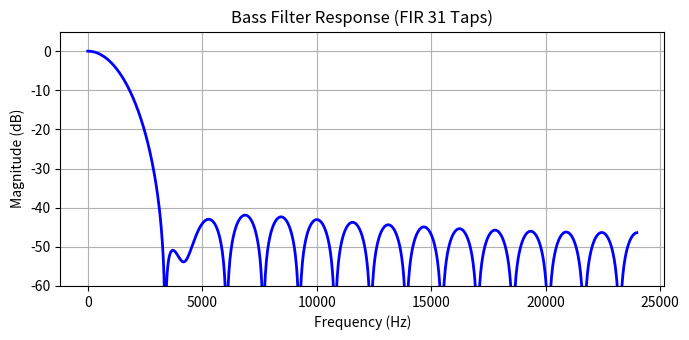
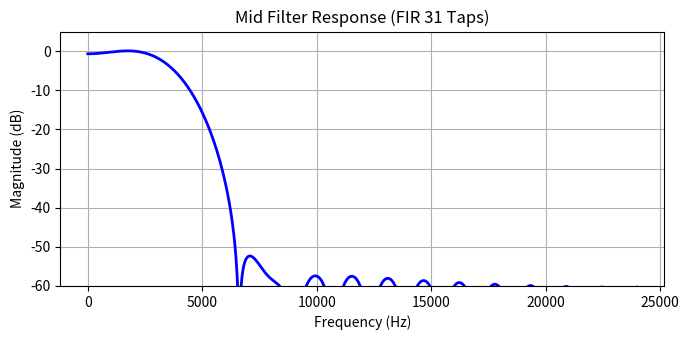
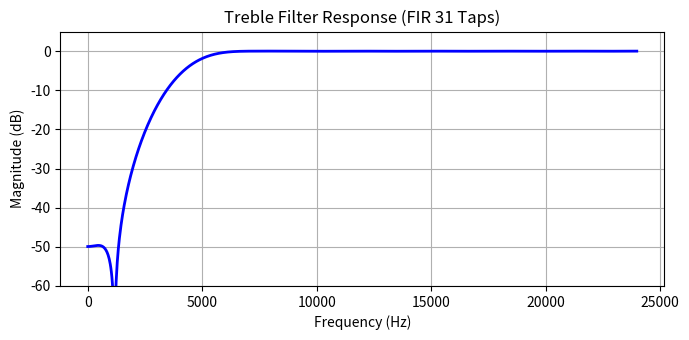

The script that saved these images, in order:
import os
import numpy as np
import scipy.signal as signal
import matplotlib.pyplot as plt

# Tự động xác định đường dẫn tuyệt đối
BASE_DIR = os.path.dirname(os.path.dirname(os.path.abspath(__file__))) if '__file__' in locals() else os.getcwd()
COEFF_DIR = os.path.join(BASE_DIR, 'dsp', 'coefficients')
PLOT_DIR = os.path.join(BASE_DIR, 'dsp', 'plots')

os.makedirs(COEFF_DIR, exist_ok=True)
os.makedirs(PLOT_DIR, exist_ok=True)

FS = 48000         # Sampling Rate: 48 kHz
NUM_TAPS = 31      # Odd Taps -> Linear Phase Type-1 (Group Delay D = 15 samples)

# Tần số cắt tối ưu giảm chồng lấn ở vùng 100 - 1000 Hz
BASS_CUTOFF = 200
MID_CUTOFFS = [250, 3800]
TREBLE_CUTOFF = 4000

def float_to_q115_hex(val):
    """Chuyển đổi float sang 16-bit Q1.15 Signed 2's Complement Hex."""
    qval = int(round(val * 32768))
    qval = max(min(qval, 32767), -32768)  # Saturation
    if qval < 0:
        qval = (1 << 16) + qval
    return f"{qval:04X}"

# 1. Thiết kế bộ lọc FIR Cửa sổ Hamming
h_bass = signal.firwin(NUM_TAPS, BASS_CUTOFF, fs=FS, pass_zero='lowpass')
h_mid = signal.firwin(NUM_TAPS, MID_CUTOFFS, fs=FS, pass_zero='bandpass')
h_treble = signal.firwin(NUM_TAPS, TREBLE_CUTOFF, fs=FS, pass_zero='highpass')

filters = {'bass': h_bass, 'mid': h_mid, 'treble': h_treble}

# 2. Xuất các file .mem vào dsp/coefficients/
for name, coeffs in filters.items():
    hex_lines = [float_to_q115_hex(c) for c in coeffs]
    path = os.path.join(COEFF_DIR, f'{name}_coeff.mem')
    with open(path, 'w') as f:
        f.write('\n'.join(hex_lines) + '\n')

# 3. Vẽ đồ thị Frequency Response và lưu vào dsp/plots/
for name, coeffs in filters.items():
    w, h = signal.freqz(coeffs, worN=1024, fs=FS)
    plt.figure(figsize=(7, 3.5))
    plt.plot(w, 20 * np.log10(np.abs(h) + 1e-12), 'b', linewidth=2)
    plt.title(f'{name.capitalize()} Filter Response (FIR {NUM_TAPS} Taps)')
    plt.xlabel('Frequency (Hz)')
    plt.ylabel('Magnitude (dB)')
    plt.grid(True)
    plt.ylim([-60, 5])
    plt.tight_layout()
    plt.savefig(os.path.join(PLOT_DIR, f'{name}_response.png'), dpi=300)
    plt.close()

print(f"[+] Đã tạo các file hệ số tại: {COEFF_DIR}")
print(f"[+] Đã tạo các đồ thị đáp ứng tần số tại: {PLOT_DIR}")
